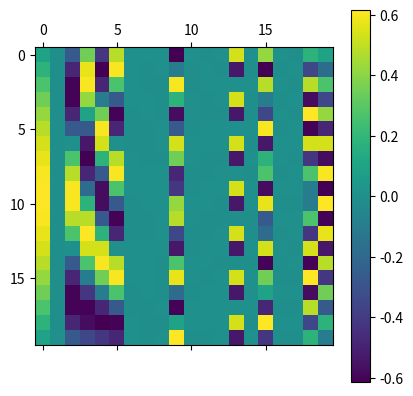

Recreate this plot in Python.
# test hamiltonian

import numpy as np 
import matplotlib.pyplot as plt 
from scipy.linalg import eig_banded

Vq = np.array([-0.5, -0.25])*10
nbasis = 20
max_pos_freq = len(Vq)
hamiton_mat = np.zeros((max_pos_freq, nbasis), dtype=np.complex64)
for i in range(max_pos_freq):
    for j in range(i, nbasis):
        if i==0:
            hamiton_mat[max_pos_freq-1, j] = Vq[0]
        else:
            hamiton_mat[max_pos_freq-i-1, j] = Vq[i]

h = np.zeros((nbasis, nbasis))
for i in range(nbasis):
    h[i, i] = Vq[0]
    for j in range(i+1, nbasis):
        if j-i>1:
            break
        else:
            h[i, j] = h[j, i] = Vq[1]

En_k, Uq_k = eig_banded(hamiton_mat, overwrite_a_band=True, select='a')
w, v = np.linalg.eigh(h)

print(w - En_k)
plt.matshow(v.real - Uq_k.real)
plt.colorbar()
plt.show()
